The GitHub repository AI-Skaalaajat/fintraffic-model-validation contains a labelled image folder "dataset" with 2 categories: dry, wet. Examples follow, each with its label.

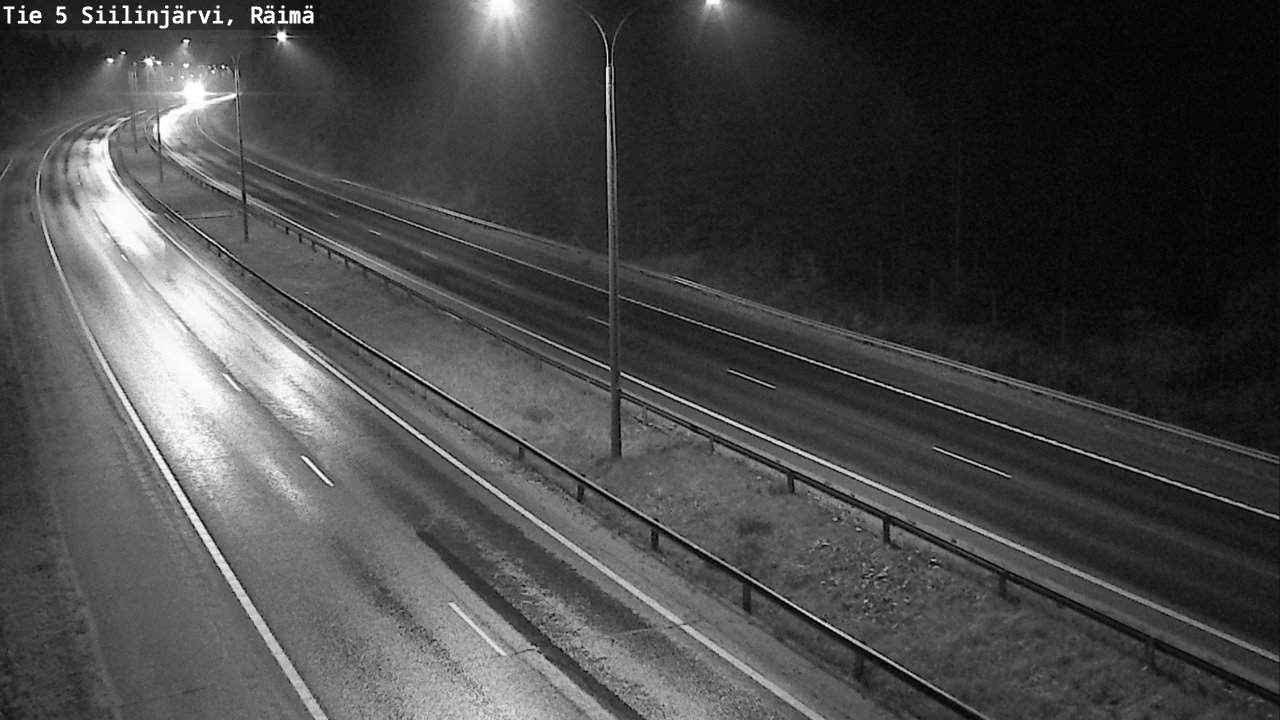
Label: wet

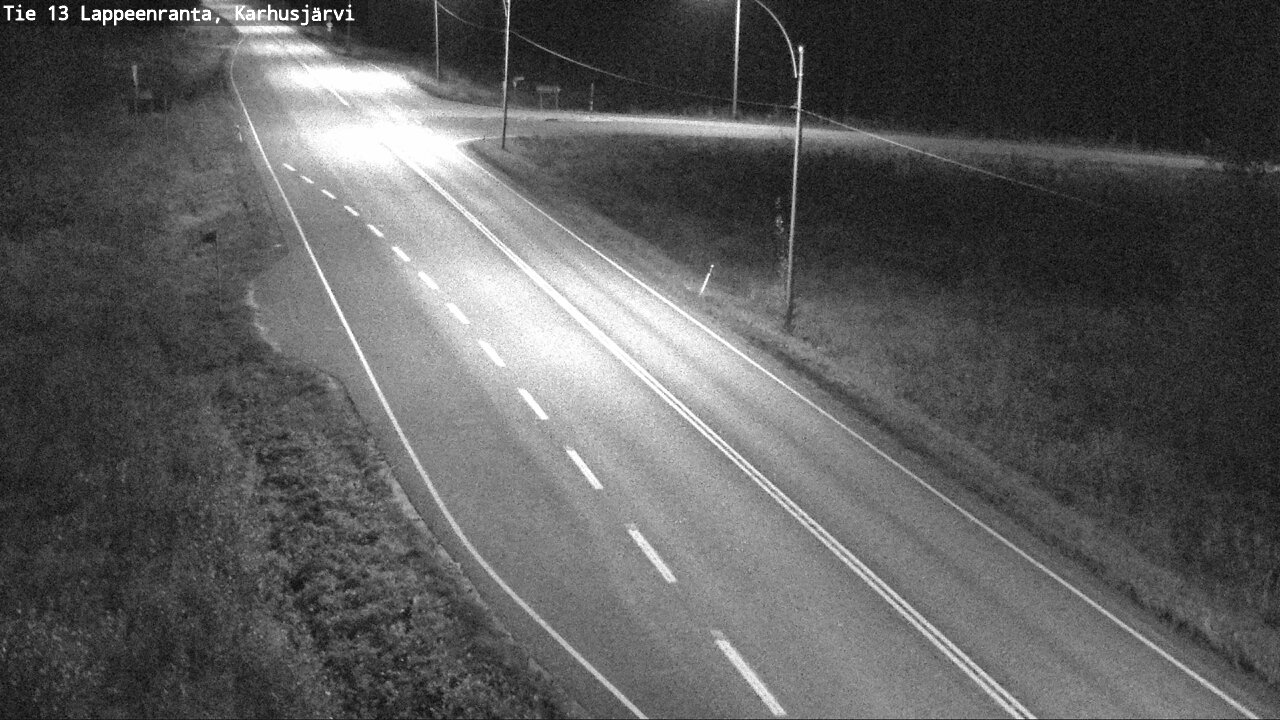
Label: dry

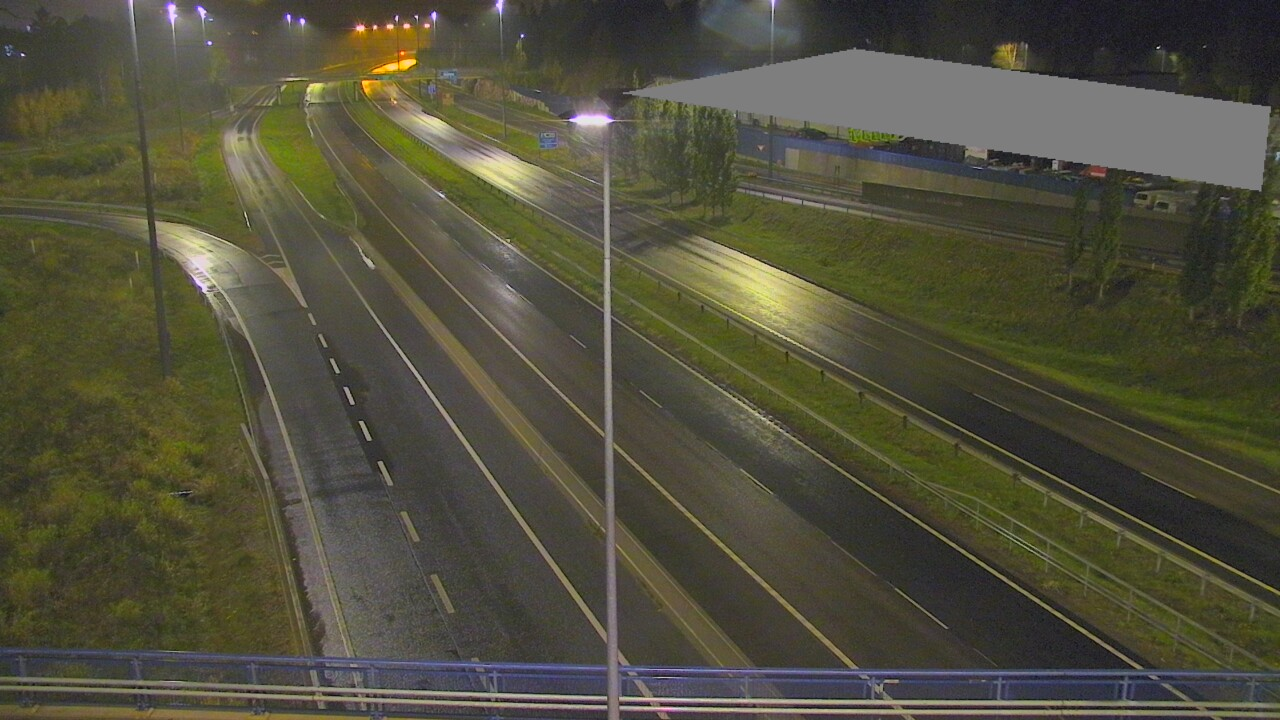
Label: wet

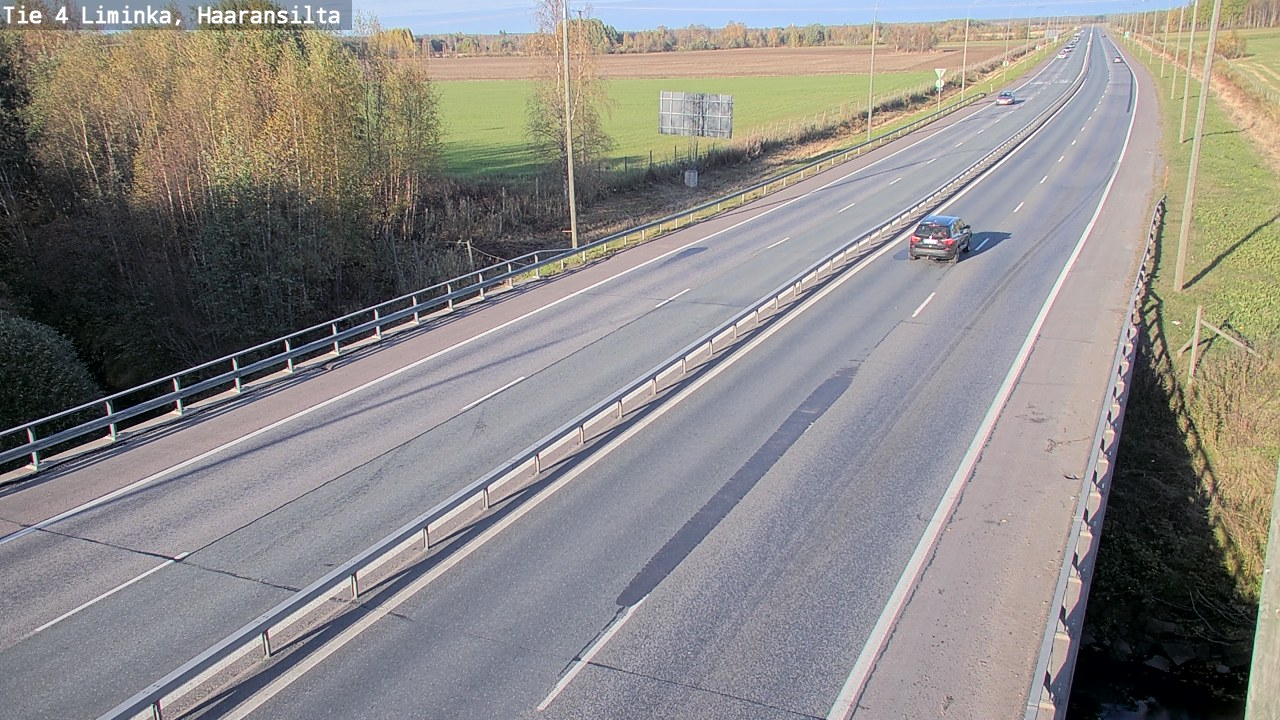
Label: dry

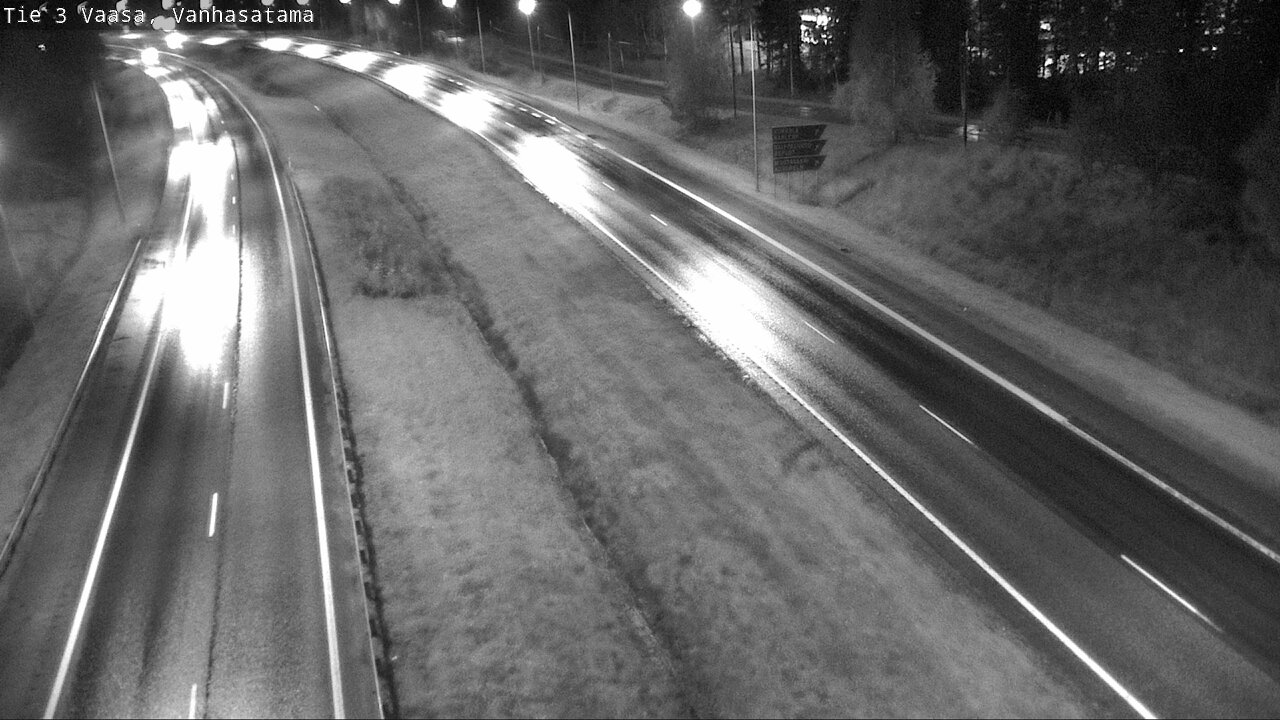
Label: wet

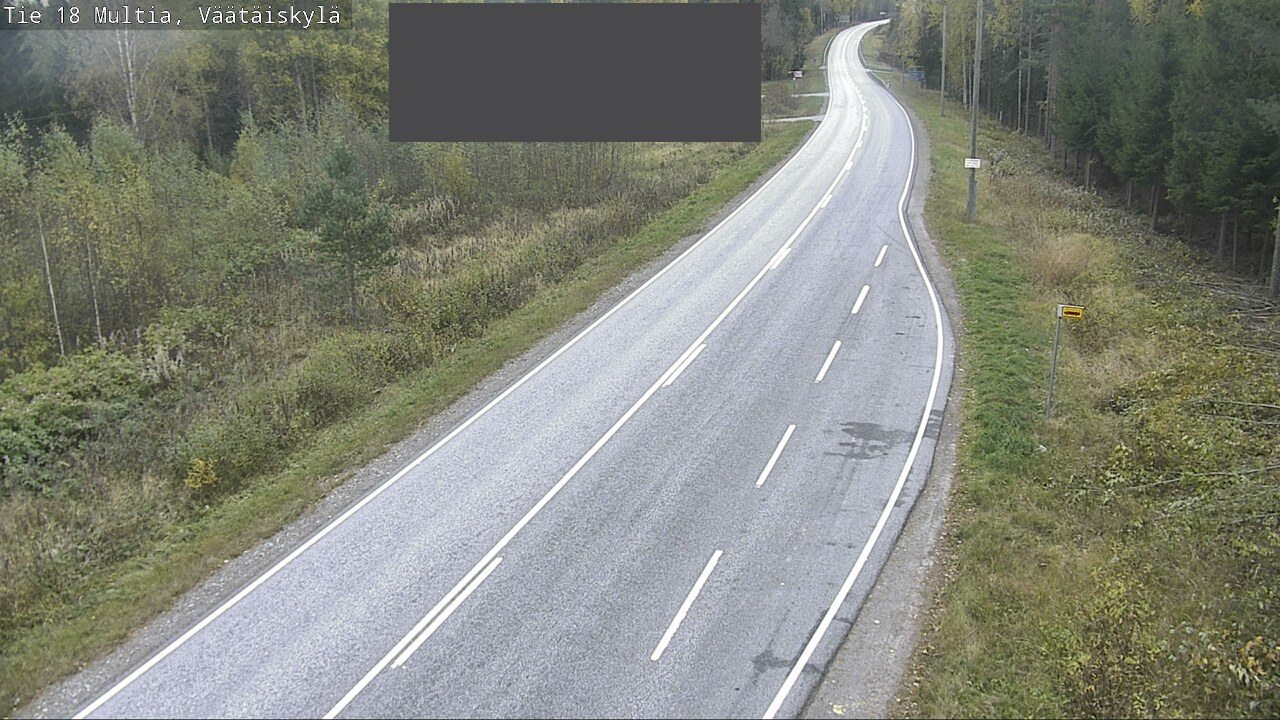
Label: dry
